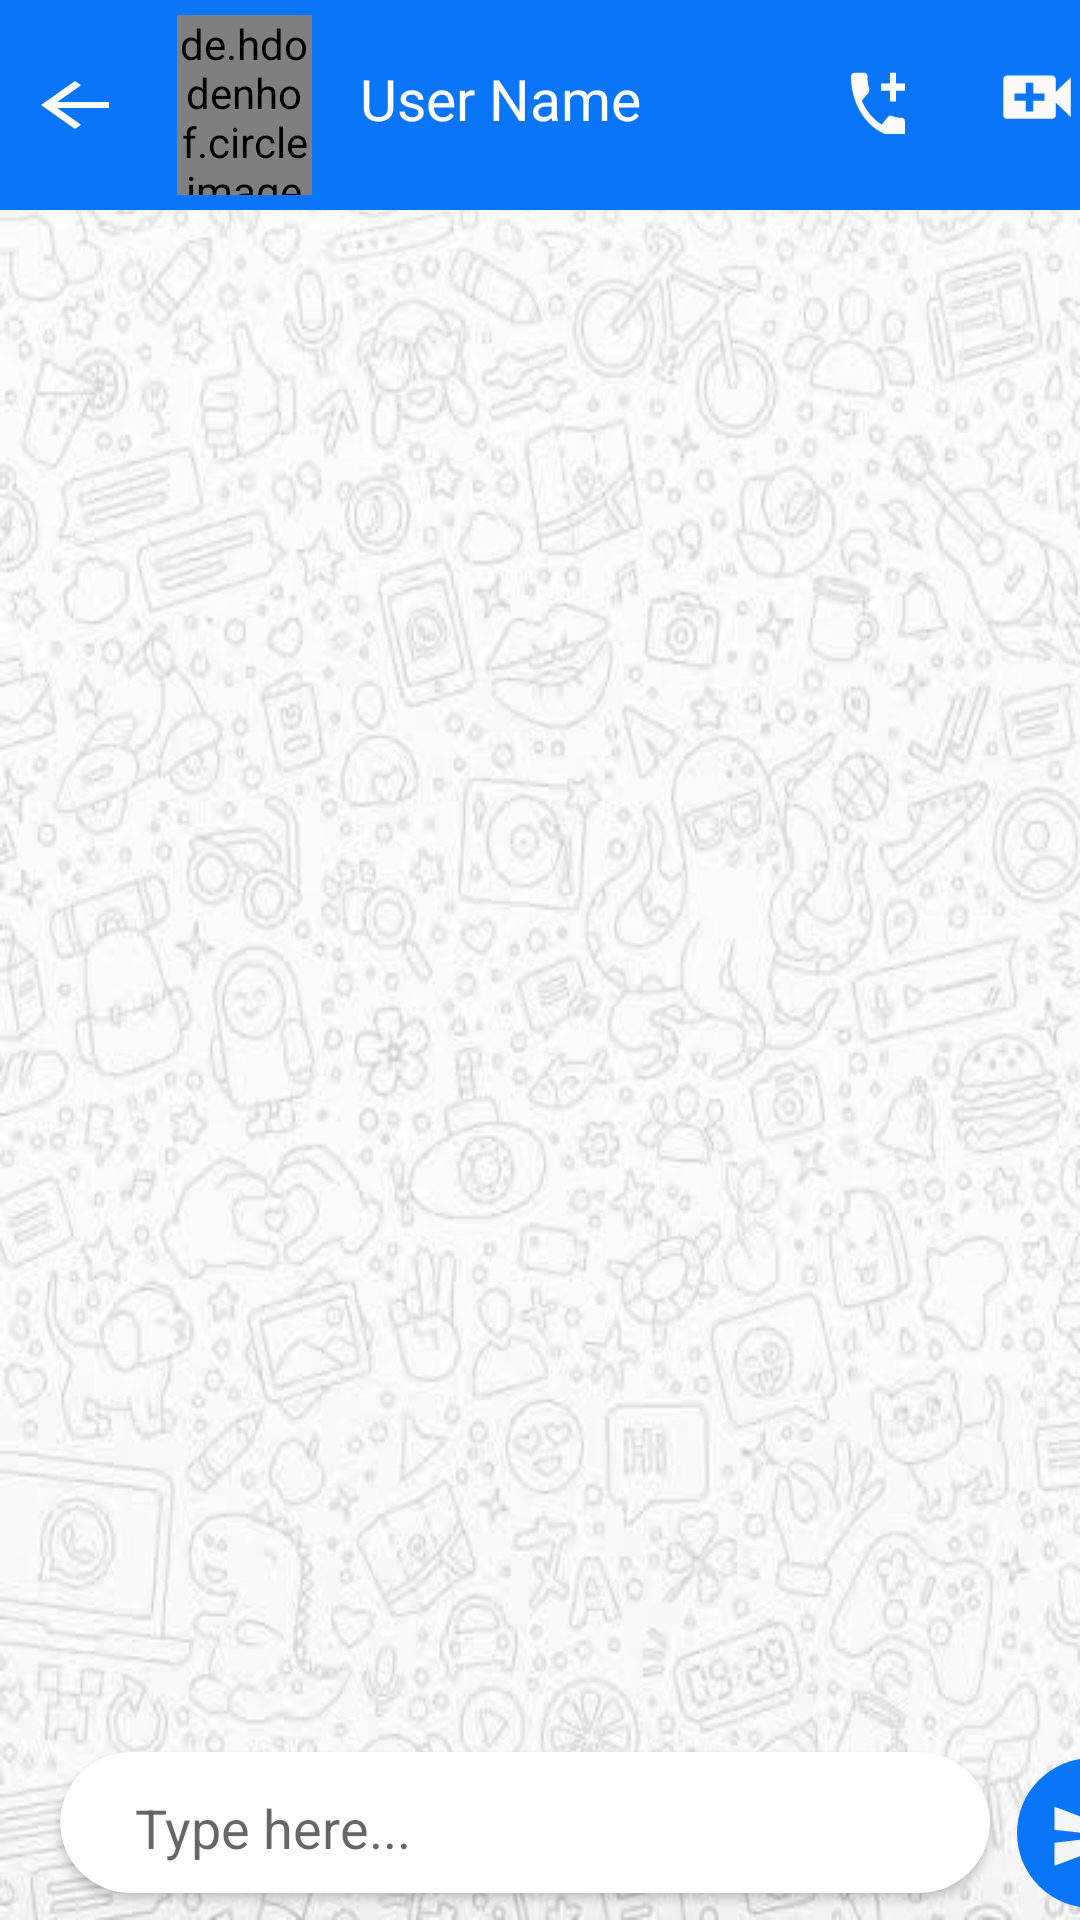

This screen was rendered from an Android layout file. Write that file and the resources it references.
<!-- AndroidManifest.xml: application theme Theme.Whatsapp69 -->
<!-- res/layout/activity_chat.xml -->
<?xml version="1.0" encoding="utf-8"?>
<androidx.constraintlayout.widget.ConstraintLayout xmlns:android="http://schemas.android.com/apk/res/android"
    xmlns:app="http://schemas.android.com/apk/res-auto"
    xmlns:tools="http://schemas.android.com/tools"
    android:layout_width="match_parent"
    android:layout_height="match_parent"
    android:background="@drawable/chatbg1">

    <com.google.android.material.appbar.AppBarLayout
        android:id="@+id/appBarLayout"
        android:layout_width="match_parent"
        android:layout_height="70dp"
        app:layout_constraintEnd_toEndOf="parent"
        app:layout_constraintHorizontal_bias="0.5"
        app:layout_constraintStart_toStartOf="parent"
        app:layout_constraintTop_toTopOf="parent">

        <LinearLayout
            android:layout_width="match_parent"
            android:layout_height="70dp">

            <ImageButton
                android:id="@+id/backButtonChatActivity"
                android:layout_width="50dp"
                android:layout_height="60dp"
                android:layout_gravity="center_vertical"
                android:background="@android:color/transparent"
                android:src="@drawable/back_button"
                android:tint="@color/white" />

            <de.hdodenhof.circleimageview.CircleImageView
                android:id="@+id/userImg_ChatActivity"
                android:layout_width="45dp"
                android:layout_height="60dp"
                android:layout_gravity="center_vertical"
                android:layout_margin="9dp"
                android:background="@android:color/transparent"
                android:src="@drawable/ic_baseline_person_24"
                android:tint="@color/white" />

            <TextView
                android:id="@+id/userName_ChatActiviy"
                android:layout_width="wrap_content"
                android:layout_height="30dp"
                android:layout_gravity="center_vertical"
                android:layout_margin="7dp"
                android:maxWidth="140dp"
                android:maxHeight="30dp"
                android:text="User Name"
                android:textColor="@color/white"
                android:textSize="19dp" />

            <LinearLayout
                android:layout_width="wrap_content"
                android:layout_height="wrap_content">


                <ImageButton
                    android:id="@+id/chat_call_btn"
                    android:layout_width="50dp"
                    android:layout_height="65dp"
                    android:layout_marginLeft="50dp"
                    android:background="@android:color/transparent"
                    android:src="@drawable/ic_baseline_add_ic_call_24" />

                <ImageButton
                    android:id="@+id/chat_video_call_btn"
                    android:layout_width="50dp"
                    android:layout_height="60dp"
                    android:background="@android:color/transparent"
                    android:src="@drawable/ic_baseline_video_call_24" />
            </LinearLayout>


        </LinearLayout>

    </com.google.android.material.appbar.AppBarLayout>

    <LinearLayout
        android:layout_width="match_parent"
        android:layout_height="670dp"
        app:layout_constraintBottom_toTopOf="@+id/linearLayout"
        app:layout_constraintEnd_toEndOf="parent"
        app:layout_constraintHorizontal_bias="0.5"
        app:layout_constraintStart_toStartOf="parent"
        app:layout_constraintTop_toBottomOf="@+id/appBarLayout">

        <androidx.recyclerview.widget.RecyclerView
            android:id="@+id/chatRecycler_view"
            android:layout_width="match_parent"
            android:layout_height="match_parent"
            tools:listitem="@layout/send_message_layout" />
    </LinearLayout>

    <LinearLayout
        android:id="@+id/linearLayout"
        android:background="@android:color/transparent"
        android:layout_width="match_parent"
        android:layout_height="wrap_content"
        app:layout_constraintBottom_toBottomOf="parent"
        app:layout_constraintEnd_toEndOf="parent"
        app:layout_constraintHorizontal_bias="1.0"
        app:layout_constraintStart_toStartOf="parent"
        app:layout_constraintTop_toTopOf="parent"
        app:layout_constraintVertical_bias="1.0">


        <androidx.cardview.widget.CardView
            android:layout_width="310dp"
            android:layout_height="47dp"
            android:background="@android:color/transparent"
            android:layout_gravity="center_vertical"
            android:layout_marginLeft="20dp"
            app:cardCornerRadius="30dp">

            <EditText
                android:id="@+id/etMessage_chat"
                android:layout_width="280dp"
                android:layout_height="70dp"
                android:layout_gravity="center_vertical"
                android:layout_marginLeft="10sp"
                android:hint="Type here..."
                android:inputType="textPersonName"
                android:paddingLeft="15dp" />
        </androidx.cardview.widget.CardView>

        <ImageButton
            android:id="@+id/btnSentMSG_chat"
            android:layout_width="50dp"
            android:layout_height="50dp"
            android:layout_marginLeft="9dp"
            android:layout_marginTop="11dp"
            android:layout_marginBottom="4dp"
            android:background="@drawable/circle_sent_msg"
            android:src="@drawable/ic_baseline_send_icon" />

    </LinearLayout>

</androidx.constraintlayout.widget.ConstraintLayout>
<!-- res/layout/send_message_layout.xml (included above) -->
<?xml version="1.0" encoding="utf-8"?>
<androidx.constraintlayout.widget.ConstraintLayout xmlns:android="http://schemas.android.com/apk/res/android"
    xmlns:app="http://schemas.android.com/apk/res-auto"
    xmlns:tools="http://schemas.android.com/tools"
    android:layout_width="match_parent"
    android:layout_height="wrap_content">

    <TextView
        android:id="@+id/txtSent_message"
        android:layout_width="wrap_content"
        android:layout_height="wrap_content"
        android:background="@drawable/send_message_drawable"
        android:layout_margin="15dp"
        android:textSize="23dp"
        android:maxWidth="299dp"
        android:padding="9dp"
        android:gravity="center_vertical"
        android:layout_marginTop="108dp"
        android:layout_marginEnd="4dp"
        android:text="this is sent message"
        app:layout_constraintEnd_toEndOf="parent"
        app:layout_constraintTop_toTopOf="parent" />
</androidx.constraintlayout.widget.ConstraintLayout>
<!-- resources referenced by this layout -->
<resources>
  <color name="white">#FFFFFFFF</color>
  <!-- drawable back_button (drawable) -->
  <vector android:autoMirrored="true" android:height="24dp"
      android:tint="#111111" android:viewportHeight="24"
      android:viewportWidth="24" android:width="34dp" xmlns:android="http://schemas.android.com/apk/res/android">
      <path android:fillColor="@android:color/white" android:pathData="M20,11H7.83l5.59,-5.59L12,4l-8,8 8,8 1.41,-1.41L7.83,13H20v-2z"/>
  </vector>
  <!-- drawable chatbg1: jpg bitmap (drawable, 46528 bytes) -->
  <!-- drawable circle_sent_msg (drawable) -->
  <?xml version="1.0" encoding="utf-8"?>
  <shape xmlns:android="http://schemas.android.com/apk/res/android">
  
  <corners
      android:radius="30dp"
      />
      <solid
          android:color="@color/purple_500"
          />
  </shape>
  <!-- drawable ic_baseline_add_ic_call_24 (drawable) -->
  <vector android:height="24dp" android:tint="#FCFAFA"
      android:viewportHeight="20" android:viewportWidth="30"
      android:width="30dp" xmlns:android="http://schemas.android.com/apk/res/android">
      <path android:fillColor="@android:color/white" android:pathData="M20,15.5c-1.25,0 -2.45,-0.2 -3.57,-0.57 -0.35,-0.11 -0.74,-0.03 -1.02,0.24l-2.2,2.2c-2.83,-1.44 -5.15,-3.75 -6.59,-6.59l2.2,-2.21c0.28,-0.26 0.36,-0.65 0.25,-1C8.7,6.45 8.5,5.25 8.5,4c0,-0.55 -0.45,-1 -1,-1H4c-0.55,0 -1,0.45 -1,1 0,9.39 7.61,17 17,17 0.55,0 1,-0.45 1,-1v-3.5c0,-0.55 -0.45,-1 -1,-1zM21,6h-3V3h-2v3h-3v2h3v3h2V8h3z"/>
  </vector>
  <!-- drawable ic_baseline_person_24 (drawable) -->
  <vector android:height="24dp" android:tint="#FBF9F9"
      android:viewportHeight="24" android:viewportWidth="24"
      android:width="24dp" xmlns:android="http://schemas.android.com/apk/res/android">
      <path android:fillColor="@android:color/white" android:pathData="M12,12c2.21,0 4,-1.79 4,-4s-1.79,-4 -4,-4 -4,1.79 -4,4 1.79,4 4,4zM12,14c-2.67,0 -8,1.34 -8,4v2h16v-2c0,-2.66 -5.33,-4 -8,-4z"/>
  </vector>
  <!-- drawable ic_baseline_send_icon (drawable) -->
  <vector android:autoMirrored="true" android:height="24dp"
      android:tint="#F4F5F6" android:viewportHeight="22"
      android:viewportWidth="24" android:width="30dp" xmlns:android="http://schemas.android.com/apk/res/android">
      <path android:fillColor="@android:color/white" android:pathData="M2.01,21L23,12 2.01,3 2,10l15,2 -15,2z"/>
  </vector>
  <!-- drawable ic_baseline_video_call_24 (drawable) -->
  <vector android:height="24dp" android:tint="#FCFAFA"
      android:viewportHeight="20" android:viewportWidth="24"
      android:width="30dp" xmlns:android="http://schemas.android.com/apk/res/android">
      <path android:fillColor="@android:color/white" android:pathData="M17,10.5V7c0,-0.55 -0.45,-1 -1,-1H4c-0.55,0 -1,0.45 -1,1v10c0,0.55 0.45,1 1,1h12c0.55,0 1,-0.45 1,-1v-3.5l4,4v-11l-4,4zM14,13h-3v3H9v-3H6v-2h3V8h2v3h3v2z"/>
  </vector>
  <!-- drawable send_message_drawable (drawable) -->
  <?xml version="1.0" encoding="utf-8"?>
  <shape xmlns:android="http://schemas.android.com/apk/res/android">
  
      <solid
          android:color="#3DDBAE"
          />
      <corners
          android:bottomLeftRadius="17dp"
          android:topLeftRadius="17dp"
          android:topRightRadius="17dp"
          />
  
  </shape>
  <style name="Theme.Whatsapp69" parent="Theme.AppCompat.DayNight.DarkActionBar">
  
          
          <item name="colorPrimary">@color/purple_500</item>
          <item name="colorPrimaryVariant">@color/purple_700</item>
          <item name="colorOnPrimary">@color/white</item>
          
          <item name="colorSecondary">@color/teal_200</item>
          <item name="colorSecondaryVariant">@color/teal_700</item>
          <item name="colorOnSecondary">@color/black</item>
          
          <item name="android:statusBarColor">?attr/colorPrimaryVariant</item>
          
      </style>
  <color name="purple_500">#0975F8</color>// Primary Color
  <color name="purple_700">#0975F8</color> // StstusBar Color
  <color name="teal_200">#3A5DC6</color>
  <color name="teal_700">#0969F8</color>
  <color name="black">#FF000000</color>
</resources>
